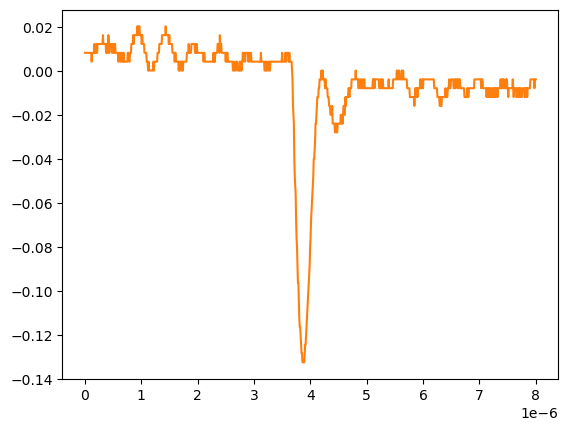

The file beside this chart, header and first rows:
# KEYSIGHT TECHNOLOGIES, MSO-X 3024T, MY58262555, 07.30.2019051434
# time, 1
# 2024-09-12 15:47:04.337669
0.000000000000000000e+00, 8.301499999999999851e-03
8.008008008008007187e-09, 8.301499999999999851e-03
1.601601601601601437e-08, 8.301499999999999851e-03
2.402402402402402322e-08, 8.301499999999999851e-03
3.203203203203202875e-08, 8.301499999999999851e-03
4.004004004004003428e-08, 8.301499999999999851e-03
4.804804804804804643e-08, 8.301499999999999851e-03
5.605605605605605196e-08, 8.301499999999999851e-03
6.406406406406405750e-08, 8.301499999999999851e-03
7.207207207207206965e-08, 8.301499999999999851e-03
8.008008008008006856e-08, 8.301499999999999851e-03
8.808808808808808071e-08, 8.301499999999999851e-03
9.609609609609609286e-08, 8.301499999999999851e-03
1.041041041041040918e-07, 8.301499999999999851e-03
1.121121121121121039e-07, 8.301499999999999851e-03
1.201201201201201028e-07, 4.281410000000000250e-03
1.281281281281281150e-07, 8.301499999999999851e-03
1.361361361361361271e-07, 8.301499999999999851e-03
1.441441441441441393e-07, 8.301499999999999851e-03
1.521521521521521250e-07, 8.301499999999999851e-03
1.601601601601601371e-07, 8.301499999999999851e-03
1.681681681681681493e-07, 1.232160000000000026e-02
1.761761761761761614e-07, 8.301499999999999851e-03
1.841841841841841736e-07, 8.301499999999999851e-03
1.921921921921921857e-07, 8.301499999999999851e-03
2.002002002002001714e-07, 1.232160000000000026e-02
2.082082082082081836e-07, 1.232160000000000026e-02
2.162162162162161957e-07, 8.301499999999999851e-03
2.242242242242242079e-07, 1.232160000000000026e-02
2.322322322322322200e-07, 1.232160000000000026e-02
2.402402402402402057e-07, 1.232160000000000026e-02
2.482482482482482178e-07, 1.232160000000000026e-02
2.562562562562562300e-07, 1.232160000000000026e-02
2.642642642642642421e-07, 1.232160000000000026e-02
2.722722722722722543e-07, 1.232160000000000026e-02
2.802802802802802664e-07, 1.232160000000000026e-02
2.882882882882882786e-07, 1.232160000000000026e-02
2.962962962962962907e-07, 1.232160000000000026e-02
3.043043043043042499e-07, 1.232160000000000026e-02
3.123123123123122621e-07, 1.232160000000000026e-02
3.203203203203202742e-07, 1.634170000000000067e-02
3.283283283283282864e-07, 1.232160000000000026e-02
3.363363363363362985e-07, 1.232160000000000026e-02
3.443443443443443107e-07, 1.232160000000000026e-02
3.523523523523523228e-07, 1.232160000000000026e-02
3.603603603603603350e-07, 1.232160000000000026e-02
3.683683683683683471e-07, 1.232160000000000026e-02
3.763763763763763593e-07, 8.301499999999999851e-03
3.843843843843843714e-07, 1.232160000000000026e-02
3.923923923923923307e-07, 1.232160000000000026e-02
4.004004004004003428e-07, 8.301499999999999851e-03
4.084084084084083550e-07, 8.301499999999999851e-03
4.164164164164163671e-07, 1.634170000000000067e-02
4.244244244244243793e-07, 1.232160000000000026e-02
4.324324324324323914e-07, 8.301499999999999851e-03
4.404404404404404036e-07, 1.232160000000000026e-02
4.484484484484484157e-07, 1.232160000000000026e-02
4.564564564564564279e-07, 1.232160000000000026e-02
... 942 more rows
